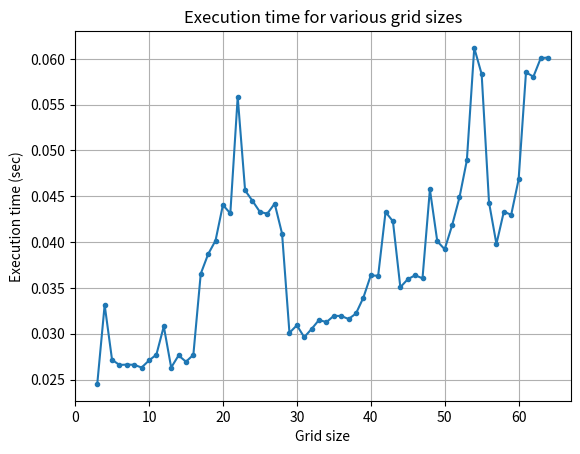

This chart was generated by the following Python code:
import numpy as np
import matplotlib.pyplot as plt
import time

# def jacobi(f):
#     newf = f.copy()
#     for i in range(1, newf.shape[0]-1):
#         for j in range(1, newf.shape[1]-1):
#             newf[i, j] = 0.25 * (f[i, j+1] + f[i, j-1] + f[i+1, j] + f[i-1, j])
#     return newf

def numpy_jacobi(f):
    newf = f.copy()
    # Circular shift to the right
    right_shifted = np.roll(f, 1, axis=1)
    
    # Circular shift to the left
    left_shifted = np.roll(f, -1, axis=1)
    
    # Circular shift upwards
    up_shifted = np.roll(f, -1, axis=0)
    
    # Circular shift downwards
    down_shifted = np.roll(f, 1, axis=0)
    
    # Update newf using roll operations
    newf[1:-1, 1:-1] = 0.25 * (right_shifted[1:-1, 1:-1] + left_shifted[1:-1, 1:-1] +
                              up_shifted[1:-1, 1:-1] + down_shifted[1:-1, 1:-1])
    
    return newf


if __name__ == "__main__":
    exec_time = [[] for _ in range(62)]
    # Varying the grid size from 3 to 10
    for i, grid in enumerate(range (3, 65), start=0):
        # Create an initial grid of zeros with the specified size
        initGrid = np.zeros((grid, grid))
        
        t1 = time.time()
        for j in range(1000):    
            initGrid = numpy_jacobi(initGrid)
        t2 = time.time()
        exec_time[i].append(t2 - t1)
        print(f"Execution time with grid size equal to {grid} is {exec_time[i]} seconds")
        
    grid_sizes = [g for g in range(3, 65)]
    plt.plot(grid_sizes, exec_time, marker='.', linestyle='-')
    plt.xlabel('Grid size')
    plt.ylabel('Execution time (sec)')
    plt.title('Execution time for various grid sizes')
    plt.grid(True)
    plt.show()


    # initGrid = np.zeros((10, 10))
    # t1 = time.time()
    # for j in range(1000):    
        # initGrid = cythonfn.gauss_seidel(initGrid)
        # initGrid = gauss_seidel(initGrid)
    # t2 = time.time()
    # print(f"Execution time is {t2-t1} seconds")
